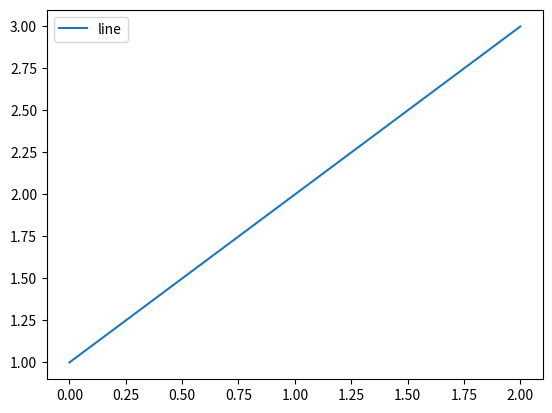

Recreate this plot in Python.
import matplotlib.pyplot as plt
plt.plot([1,2,3],label='line');plt.legend();plt.show()
